Photos from the image-classification dataset "images" in the GitHub repository JunmyeongPark/yolo26_kant. Its 5 classes are: knob, sign green, sign off, sign red, sign yellow.

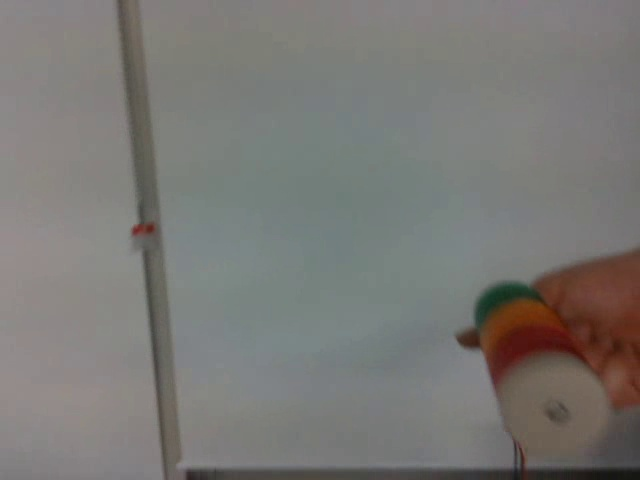
Label: sign off

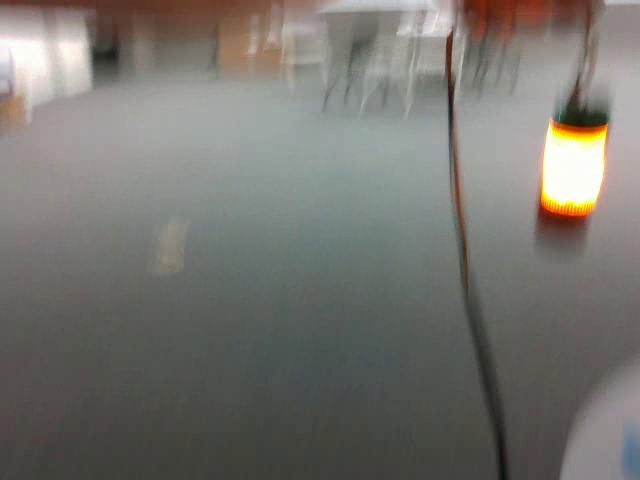
Label: sign yellow

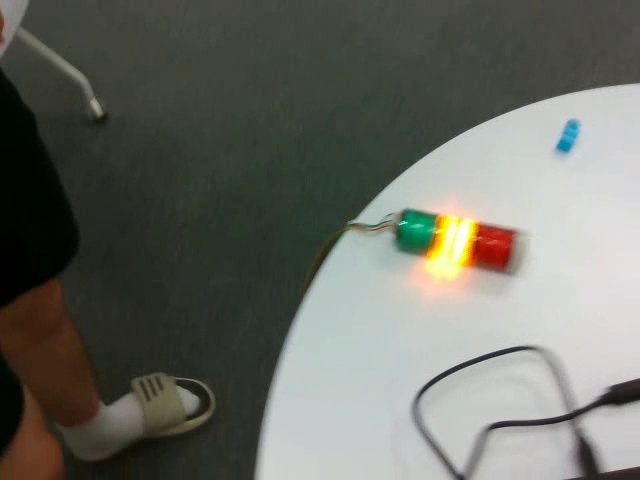
Label: sign yellow

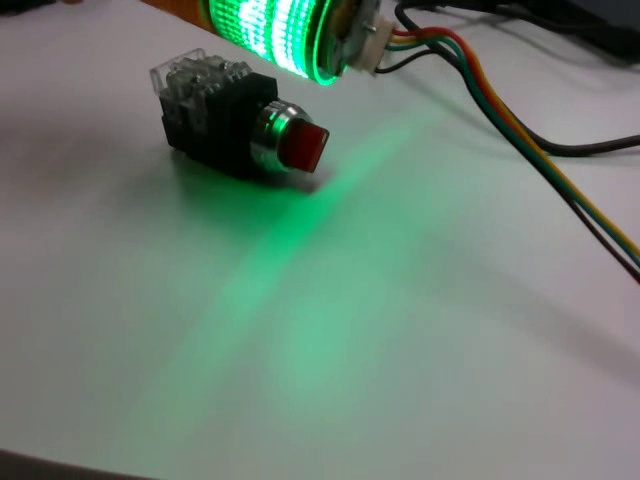
Label: knob

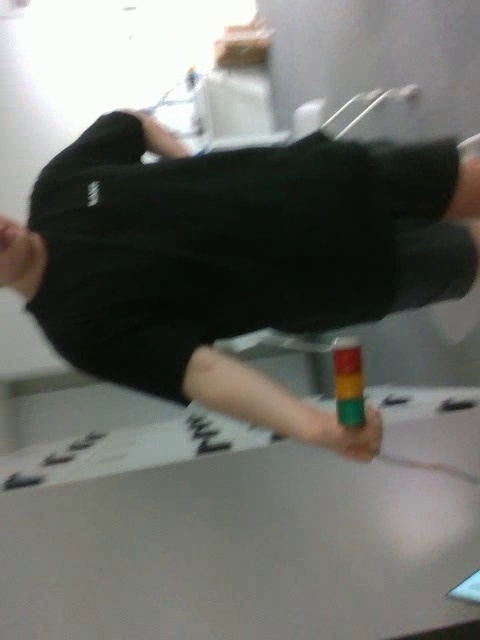
Label: sign off

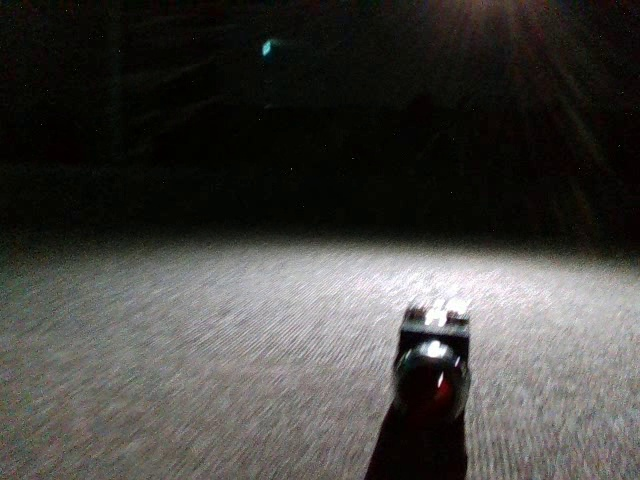
Label: knob
